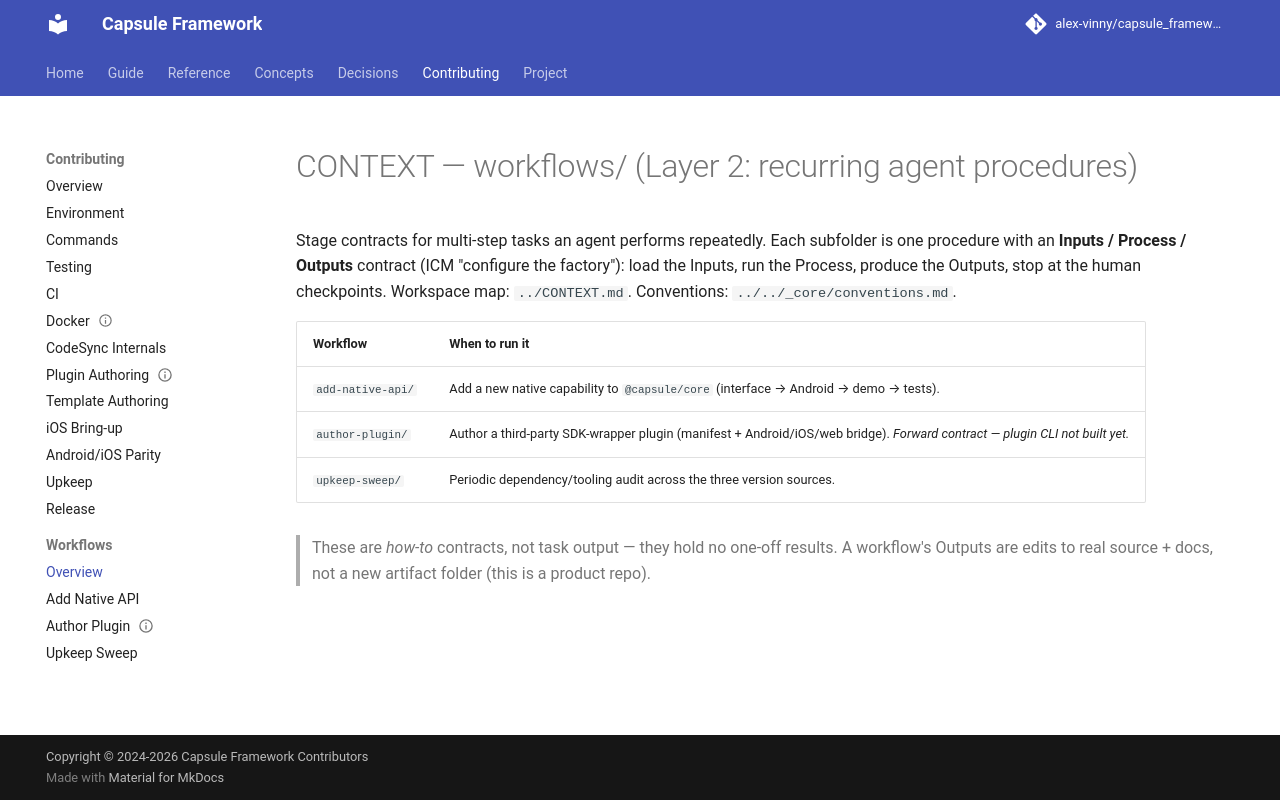

repository: alex-vinny/capsule_framework · page: contributing/workflows/CONTEXT/index.html · generator: mkdocs

---
title: "Workflows"
audience: contributor
status: current
---
# CONTEXT — workflows/ (Layer 2: recurring agent procedures)

Stage contracts for multi-step tasks an agent performs repeatedly. Each subfolder is one
procedure with an **Inputs / Process / Outputs** contract (ICM "configure the factory"):
load the Inputs, run the Process, produce the Outputs, stop at the human checkpoints.
Workspace map: `../CONTEXT.md`. Conventions: `../../_core/conventions.md`.

| Workflow | When to run it |
|----------|----------------|
| `add-native-api/`  | Add a new native capability to `@capsule/core` (interface → Android → demo → tests). |
| `author-plugin/`   | Author a third-party SDK-wrapper plugin (manifest + Android/iOS/web bridge). *Forward contract — plugin CLI not built yet.* |
| `upkeep-sweep/`    | Periodic dependency/tooling audit across the three version sources. |

> These are *how-to* contracts, not task output — they hold no one-off results. A workflow's
> Outputs are edits to real source + docs, not a new artifact folder (this is a product repo).
